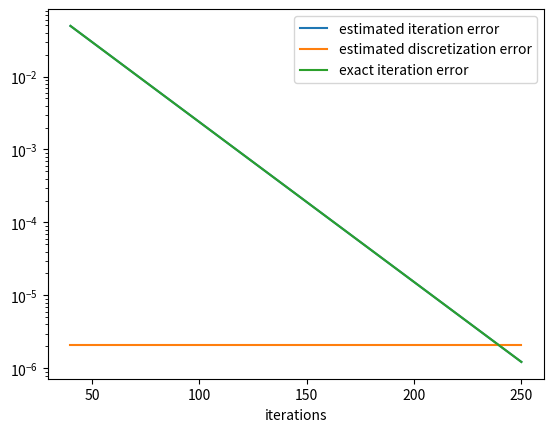

Generate this figure with matplotlib:
import numpy as np
import scipy.sparse as sparse
import scipy.sparse.linalg
import matplotlib.pyplot as plt

def make_laplace(N, hx = 1, bounds=None):
    if hasattr(hx, "__len__"):
        """
        0    1    2
        |----|----|----|--
        h0   h1   h2
        """
        assert(len(hx) == N - 1), f"len(hx) = {len(hx)}, N = {N}"
        h = lambda i: hx[i]
    else:
        h = lambda i: hx


    rows = []
    cols = []
    vals = []
    for i in range(N):
        if bounds=='skip' and i in [0, N-1]:
            continue
        if bounds=='dirichlet' and i in [0, N-1]:
            rows.append(i)
            cols.append(i)
            vals.append(1)
            continue
        if bounds=='neumann' and i in [0, N-1]:
            if i == 0:
                rows.append(i)
                cols.append(i)
                vals.append(-1/h(0))
                rows.append(i)
                cols.append(i+1)
                vals.append(1/h(0))
            else:
                rows.append(i)
                cols.append(i-1)
                vals.append(1/h(N-2))
                rows.append(i)
                cols.append(i)
                vals.append(-1/h(N-2))
            continue

        if i != 0:
            rows.append(i)
            cols.append(i-1)
            vals.append(1/h(i-1)) # ∇φ_i ∇φ_i-1
        rows.append(i)
        cols.append(i)
        vals.append(-1/h(i-1) - 1/h(i)) # ∇φ_i ∇φ_i
        if i != N-1:
            rows.append(i)
            cols.append(i+1)
            vals.append(1/h(i)) # ∇φ_i ∇φ_i+1
    # negate as Δ = - <∇φ, ∇φ>
    return -sparse.csr_matrix((vals, (rows, cols)), shape=(N,N))

def arr2str(arr, **kwargs):
    return np.array2string(arr, formatter={'float_kind': lambda x: '{:+.2e}'.format(x)}, **kwargs).replace('+0.00e+00', '    -    ')

def second_order_coefficients(j, u, x):
    xi = [x[j-1], x[j], x[j+1]]
    ui = [u[j-1], u[j], u[j+1]]
    a = ui[0]*xi[1]*xi[2]/((xi[0]-xi[1])*(xi[0]-xi[2]))+ui[1]*xi[0]*xi[2]/((xi[1]-xi[0])*(xi[1]-xi[2]))+ui[2]*xi[0]*xi[1]/((xi[2]-xi[0])*(xi[2]-xi[1]))
    b = -(ui[0]*(xi[1]+xi[2])/((xi[0]-xi[1])*(xi[0]-xi[2]))+ui[1]*(xi[0]+xi[2])/((xi[1]-xi[0])*(xi[1]-xi[2]))+ui[2]*(xi[0]+xi[1])/((xi[2]-xi[0])*(xi[2]-xi[1])))
    c = ui[0]/((xi[0]-xi[1])*(xi[0]-xi[2]))+ui[1]/((xi[1]-xi[0])*(xi[1]-xi[2]))+ui[2]/((xi[2]-xi[0])*(xi[2]-xi[1]))
    return [c,b,a]

def first_order_coefficients(j, u, x):
    x = [x[j], x[j+1]]
    u = [u[j], u[j+1]]
    c = (u[1]*x[0]-u[0]*x[1])/(x[0]-x[1])
    m = (u[0]-u[1])/(x[0]-x[1])
    return [m, c]

#Iterationsfehler:
def calc_iter_error(x, z, u, Ne, h):
    u_prime = (u[1:] - u[:-1]) / h # on each element
    z_prime = (z[1:] - z[:-1]) / h # on each element
    #print('p', u_prime)
    jumps_u = u_prime[1:] - u_prime[:-1] # on the inner nodes
    jumps_z = z_prime[1:] - z_prime[:-1] # on the inner nodes
    #print('j', jumps_u)
    t1 = 0
    t2 = 0
    t3 = 0
    t4 = 0
    for ie in range(Ne):
        t1 += h * (z[ie] + z[ie+1])/2
        [m, c] = first_order_coefficients(ie, z, x)
        #m = (z[ie+1]-z[ie])/(x[ie+1]-x[ie])
        #c = z[ie+1]-(z[ie]-z[ie+1])/(x[ie]-x[ie+1])*x[ie+1]
        t4 += c*(x[ie+1]-x[ie]) + 1/2*m*(x[ie+1]**2-x[ie]**2)
        if ie != 0:
            t2 += .5 * jumps_u[ie - 1] * z[ie]
        if ie != Ne - 1:
            t3 += .5 * jumps_u[ie] * z[ie+1]
    #print(t1, t4, t2, t3)
    #print(t1 + t2 + t3)
    return (t1+t2+t3)

#Diskretisierungsfehler:
def calc_disc_error(x, z, Ne, h):
    t1 = 0
    t2 = 0
    for ie in range(1, Ne):
        [a,b,c] = second_order_coefficients(ie, z, x)
        t1 += a/3*(x[ie+1]**3-x[ie]**3) + b/2*(x[ie+1]**2-x[ie]**2) + c*(x[ie+1]-x[ie])
        t2 += -h * (z[ie] + z[ie+1])/2
    return (t1+t2)

def calc_iter_error_exact(u, u_exact, Ne, h):
    t1 = 0
    t2 = 0
    for ie in range(Ne):
        t1 += (u[ie]+u[ie+1])/2*h
        t2 += (u_exact[ie]+u_exact[ie+1])/2*h
    return t2-t1


##########################################################################################
Nx = 200; Ne = Nx - 1
#Ne = 20; Nx = Ne + 1
x = np.linspace(0,1, Nx)
h = 1 / Ne
#print(Nx, Ne, h)

laplace = make_laplace(Nx, h, bounds='dirichlet')
#print('  '+arr2str(laplace.todense(), prefix='  '))

rhs = np.ones(Nx) * h # ∫f φᵢdx
# boundary
rhs[0] = 0
rhs[-1] = 0
#print('f', rhs)
J = rhs

#exact solution
u_exact = -1/2*(x**2-x)

k = 10
iter_error = 1
disc_error = 0
iters = []
iter_error_list = []
disc_error_list = []
iter_error_exact_list = []
while iter_error > disc_error:
    #solve the problem
    u = sparse.linalg.gmres(laplace, rhs, maxiter = k)
    z = sparse.linalg.gmres(laplace, J)
    #print('u', u)
    #assert u[1] == 0; 
    u = u[0]
    assert z[1] == 0; z = z[0]

    #error calculation
    iter_error = calc_iter_error(x, z, u, Ne, h)
    disc_error = calc_disc_error(x, z, Ne, h)
    iter_error_exact = calc_iter_error_exact(u, u_exact, Ne, h)
    #print('iter_error: ', iter_error)
    #print('disc_error: ', disc_error)
    
    iter_error_list.append(iter_error)
    disc_error_list.append(disc_error)
    iter_error_exact_list.append(iter_error_exact)
    k += 30
    iters.append(k)

#plot
iter_error_array = np.array(iter_error_list)
disc_error_array = np.array(disc_error_list)
iter_error_exact_array = np.array(iter_error_exact_list)
plt.plot(iters, iter_error_array, label = 'estimated iteration error')
plt.plot(iters, disc_error_array, label = 'estimated discretization error')
plt.plot(iters, iter_error_exact_array, label = 'exact iteration error')
plt.xlabel('iterations')
plt.yscale('log')
plt.legend()
plt.show()